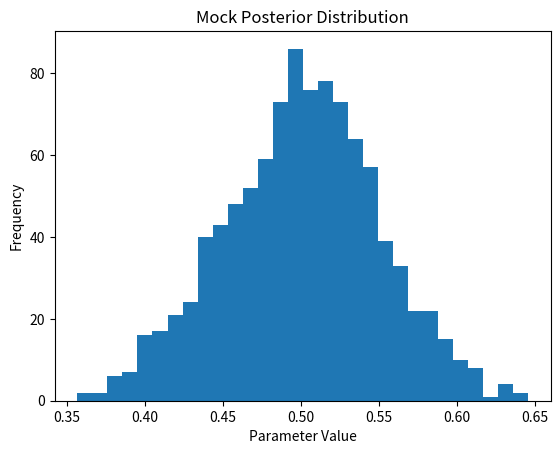

Recreate this plot in Python.
import numpy as np
import matplotlib.pyplot as plt

# Mock rainfall and runoff data
rain = np.arange(10)
flow = rain * 0.5 + np.random.normal(0, 0.1, 10)

# "Bayesian" parameter estimation (mock sampling)
param_samples = np.random.normal(0.5, 0.05, 1000)

# Plot results
plt.hist(param_samples, bins=30)
plt.title("Mock Posterior Distribution")
plt.xlabel("Parameter Value")
plt.ylabel("Frequency")
plt.show()
